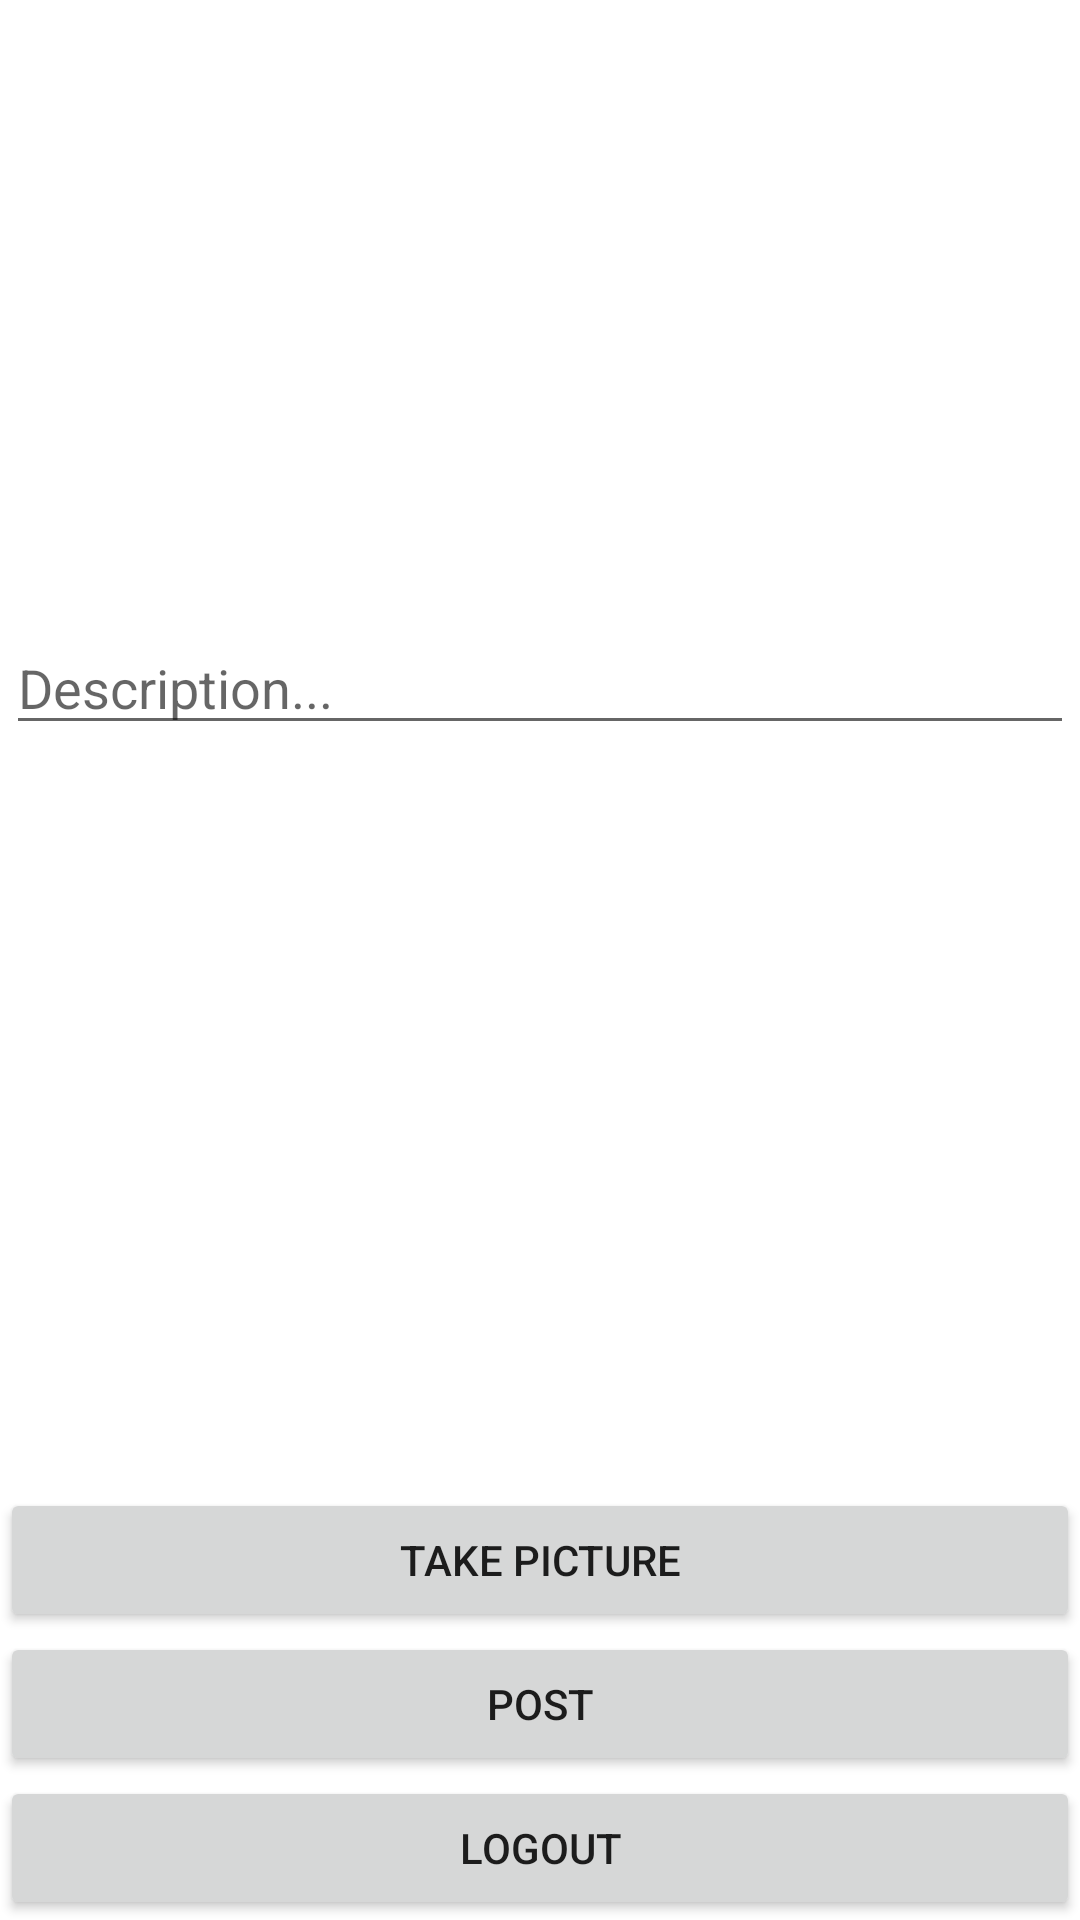

Produce the Android XML layout that renders to this screen, including the resource entries it uses.
<!-- AndroidManifest.xml: application theme Theme.Parstagram -->
<!-- res/layout/activity_main.xml -->
<?xml version="1.0" encoding="utf-8"?>
<RelativeLayout
    xmlns:android="http://schemas.android.com/apk/res/android"
    xmlns:app="http://schemas.android.com/apk/res-auto"
    xmlns:tools="http://schemas.android.com/tools"
    android:layout_width="match_parent"
    android:layout_height="match_parent"
    tools:context=".MainActivity">

    <EditText
        android:id="@+id/etDescription"
        android:layout_width="match_parent"
        android:layout_height="wrap_content"
        android:layout_below="@+id/ivPostImage"
        android:layout_alignParentStart="true"
        android:layout_alignParentEnd="true"
        android:layout_marginStart="2dp"
        android:layout_marginTop="2dp"
        android:layout_marginEnd="2dp"
        android:ems="10"
        android:hint="Description..."
        android:inputType="textMultiLine"
        android:singleLine="false" />

    <Button
        android:id="@+id/btnCaptureImage"
        android:layout_width="match_parent"
        android:layout_height="wrap_content"
        android:layout_above="@+id/btnSubmit"
        android:layout_alignParentStart="true"
        android:layout_marginStart="0dp"
        android:layout_marginBottom="0dp"
        android:text="Take Picture" />

    <ImageView
        android:id="@+id/ivPostImage"
        android:layout_width="match_parent"
        android:layout_height="200dp"
        android:layout_alignParentStart="true"
        android:layout_alignParentTop="true"
        android:layout_alignParentEnd="true"
        android:layout_marginStart="2dp"
        android:layout_marginTop="5dp"
        android:layout_marginEnd="2dp"
        tools:srcCompat="@tools:sample/avatars" />

    <Button
        android:id="@+id/btnSubmit"
        android:layout_width="match_parent"
        android:layout_height="wrap_content"
        android:layout_above="@+id/btnLogout"
        android:layout_alignParentStart="true"
        android:text="Post" />

    <Button
        android:id="@+id/btnLogout"
        android:layout_width="match_parent"
        android:layout_height="wrap_content"
        android:layout_alignParentStart="true"
        android:layout_alignParentBottom="true"
        android:layout_marginBottom="0dp"
        android:text="Logout" />

</RelativeLayout>
<!-- resources referenced by this layout -->
<resources>
  <style name="Theme.Parstagram" parent="Theme.MaterialComponents.DayNight.DarkActionBar">
          
          <item name="colorPrimary">@color/colorAccent</item>
          <item name="colorPrimaryVariant">@color/colorAccent</item>
          <item name="colorOnPrimary">@color/white</item>
          
          <item name="colorSecondary">@color/teal_200</item>
          <item name="colorSecondaryVariant">@color/teal_700</item>
          <item name="colorOnSecondary">@color/black</item>
          
          <item name="android:statusBarColor" tools:targetApi="l">?attr/colorPrimaryVariant</item>
          
      </style>
  <color name="colorAccent">#D8215F</color>
  <color name="white">#FFFFFFFF</color>
  <color name="teal_200">#FF03DAC5</color>
  <color name="teal_700">#FF018786</color>
  <color name="black">#FF000000</color>
</resources>
